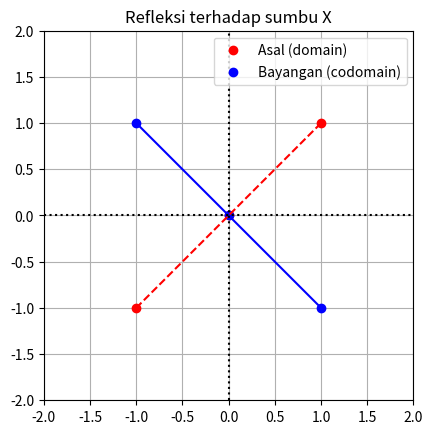
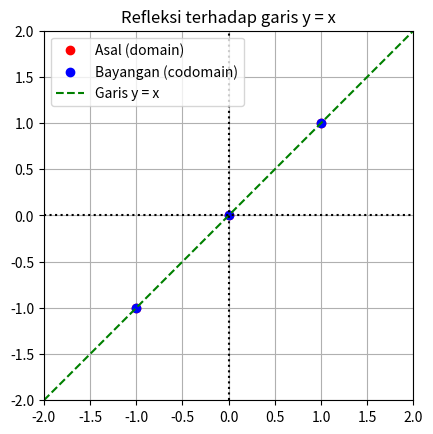
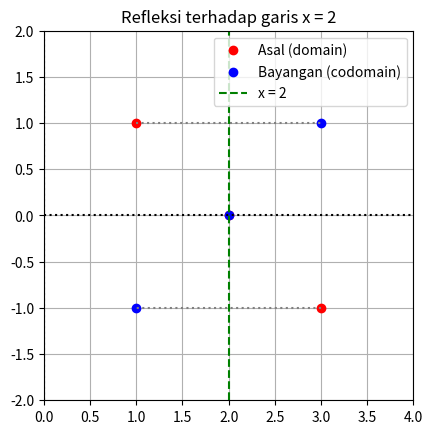
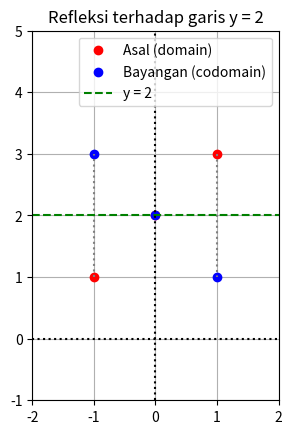

Here is the Python script that generated these plots, in order:
import numpy as np
import matplotlib.pyplot as plt

# Titik-titik asal (domain)
koordinats = np.array([[1, 0, -1], [1, 0, -1]])
x = koordinats[0, :]
y = koordinats[1, :]

# Matriks refleksi terhadap sumbu X
B = np.array([[1, 0],
              [0, -1]])
B_trans = B @ koordinats
x_LT2 = B_trans[0, :]
y_LT2 = B_trans[1, :]

# Membuat gambar dan sumbu-sumbu
fig, ax = plt.subplots()

# Plot titik-titik
ax.plot(x, y, 'ro', label='Asal (domain)')
ax.plot(x_LT2, y_LT2, 'bo', label='Bayangan (codomain)')

# Menghubungkan titik-
ax.plot(x, y, 'r--')
ax.plot(x_LT2, y_LT2, 'b')

# Gambar sumbu-sumbu
ax.axvline(x=0, color="k", ls=":")
ax.axhline(y=0, color="k", ls=":")

# Properti plot
ax.grid(True)
ax.axis([-2, 2, -2, 2])
ax.set_aspect('equal')
ax.set_title("Refleksi terhadap sumbu X")
ax.legend()

plt.show()


import numpy as np
import matplotlib.pyplot as plt

# Titik-titik asal (domain)
koordinats = np.array([[1, 0, -1], [1, 0, -1]])
x = koordinats[0, :]
y = koordinats[1, :]

# Matriks refleksi terhadap garis y = x
B = np.array([[0, 1],
              [1, 0]])
B_trans = B @ koordinats
x_LT2 = B_trans[0, :]
y_LT2 = B_trans[1, :]

# Membuat gambar dan sumbu-sumbu
fig, ax = plt.subplots()

# Plot titik-titik
ax.plot(x, y, 'ro', label='Asal (domain)')
ax.plot(x_LT2, y_LT2, 'bo', label='Bayangan (codomain)')

# Menghubungkan titik-titik asal dan bayangan
for i in range(x.shape[0]):
    ax.plot([x[i], x_LT2[i]], [y[i], y_LT2[i]], 'gray', ls=':')

# Gambar garis y = x
t = np.linspace(-2, 2, 100)
ax.plot(t, t, 'g--', label='Garis y = x')

# Gambar sumbu-sumbu
ax.axvline(x=0, color="k", ls=":")
ax.axhline(y=0, color="k", ls=":")

# Properti plot
ax.grid(True)
ax.axis([-2, 2, -2, 2])
ax.set_aspect('equal')
ax.set_title("Refleksi terhadap garis y = x")
ax.legend()

plt.show()


import numpy as np
import matplotlib.pyplot as plt

# Titik-titik asal (domain)
koordinats = np.array([[1, 2, 3], [1, 0, -1]])  # Contoh titik
x = koordinats[0, :]
y = koordinats[1, :]

# Hitung bayangan terhadap garis x = 2
x_reflected = 4 - x  # x' = 2*2 - x
y_reflected = y      # y tetap

# Visualisasi
fig, ax = plt.subplots()

# Titik asal dan bayangan
ax.plot(x, y, 'ro', label='Asal (domain)')
ax.plot(x_reflected, y_reflected, 'bo', label='Bayangan (codomain)')

# Hubungkan titik asal dan bayangan
for i in range(x.shape[0]):
    ax.plot([x[i], x_reflected[i]], [y[i], y_reflected[i]], 'gray', ls=':')

# Gambar garis refleksi x = 2
ax.axvline(x=2, color='g', ls='--', label='x = 2')

# Gambar sumbu
ax.axhline(y=0, color='k', ls=':')
ax.axvline(x=0, color='k', ls=':')

# Pengaturan tampilan
ax.grid(True)
ax.set_aspect('equal')
ax.axis([0, 4, -2, 2])
ax.set_title("Refleksi terhadap garis x = 2")
ax.legend()

plt.show()


import numpy as np
import matplotlib.pyplot as plt

# Titik-titik asal (domain)
koordinats = np.array([[1, 0, -1], [3, 2, 1]])
x = koordinats[0, :]
y = koordinats[1, :]

# Langkah 1: Translasi ke bawah sejauh 2 (y -> y - 2)
T_down = np.array([[1, 0, 0],
                   [0, 1, -2],
                   [0, 0, 1]])

# Langkah 2: Refleksi terhadap sumbu X
Reflect_X = np.array([[1, 0, 0],
                      [0, -1, 0],
                      [0, 0, 1]])

# Langkah 3: Translasi ke atas sejauh 2 (y -> y + 2)
T_up = np.array([[1, 0, 0],
                 [0, 1, 2],
                 [0, 0, 1]])

# Gabungkan semua transformasi (T_up @ Reflect_X @ T_down)
Transform = T_up @ Reflect_X @ T_down

# Ubah koordinat ke bentuk homogen (3xN)
homogen = np.vstack((koordinats, np.ones((1, koordinats.shape[1]))))

# Lakukan transformasi
transformed = Transform @ homogen
x_LT = transformed[0, :]
y_LT = transformed[1, :]

# Visualisasi
fig, ax = plt.subplots()
ax.plot(x, y, 'ro', label='Asal (domain)')
ax.plot(x_LT, y_LT, 'bo', label='Bayangan (codomain)')

# Hubungkan tiap titik asal ke bayangannya
for i in range(x.shape[0]):
    ax.plot([x[i], x_LT[i]], [y[i], y_LT[i]], 'gray', ls=':')

# Garis refleksi y = 2
ax.axhline(y=2, color='g', ls='--', label='y = 2')

# Sumbu-sumbu
ax.axvline(x=0, color='k', ls=':')
ax.axhline(y=0, color='k', ls=':')

# Properti plot
ax.grid(True)
ax.set_aspect('equal')
ax.axis([-2, 2, -1, 5])
ax.set_title("Refleksi terhadap garis y = 2")
ax.legend()

plt.show()


import numpy as np

A = np.array([[2, 1],
              [1, 2]])

eigenvalues, eigenvectors = np.linalg.eig(A)

print("Matriks A:\n", A)
print("\nEigenvalues:\n", eigenvalues)
print("\nEigenvectors (kolom-kolomnya adalah eigenvector):\n", eigenvectors)


for i in range(len(eigenvalues)):
    λ = eigenvalues[i]
    v = eigenvectors[:, i]
    
    Av = A @ v
    λv = λ * v
    
    print(f"\nVerifikasi untuk eigenvalue λ = {λ:.2f}:")
    print("A @ v =", Av)
    print("λ * v =", λv)
    print("Sama?", np.allclose(Av, λv))
